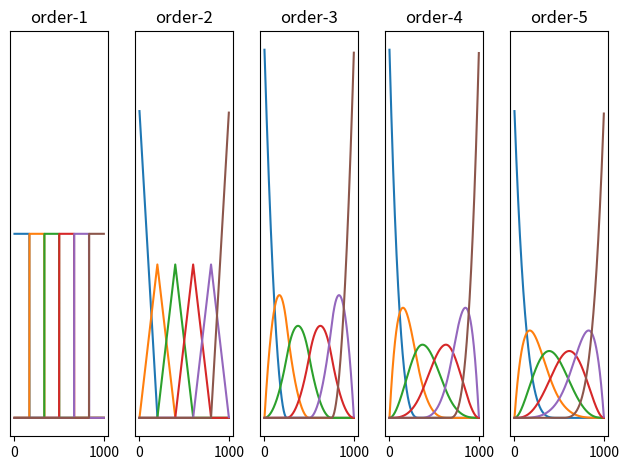

Source code (Python):
"""
Python code to generate M-splines.

References
----------
Ramsay, J. O. (1988). Monotone regression splines in action.
Statistical science, 3(4), 425-441.
"""
import numpy as np


class Basis:
    def __init__(self, num_basis_funcs, support):
        """
        n : int
            Number of basis functions.
        support:
            Domain of the basis functions.
        """
        self.num_basis_funcs = num_basis_funcs
        self.support = support

    def convolve(self, x):
        """
        x : ndarray
        """

    @property
    def ndim(self):
        return len(self.shape)


class MSpline(Basis):
    """
    M-spline 1-dimensional basis functions.

    References
    ----------
    Ramsay, J. O. (1988). Monotone regression splines in action.
    Statistical science, 3(4), 425-441.
    """

    def __init__(self, *, num_basis_funcs, window_size, order=2):
        super().__init__(num_basis_funcs, (0, window_size))
        self.order = order
        self.window_size = window_size

        # Determine number of interior knots.
        self.num_interior_knots = nik = num_basis_funcs - order

        # Check hyperparameters.
        if nik < 0:
            raise ValueError(
                "Spline `order` parameter cannot be larger "
                "than `num_basis_funcs` parameter."
            )

        # Set of spline knots. We need to add extra knots to
        # the end to handle boundary conditions for higher-order
        # spline bases. See Ramsay (1988) cited above.
        #
        # Note - this is poorly explained on most corners of the
        # internet that I've found.
        #
        # TODO : allow users to specify the knot locations if
        # they want.... but this could be the default.
        self.knot_locs = np.concatenate((
            np.zeros(order - 1),
            np.linspace(0, 1, nik + 2),
            np.ones(order - 1),
        ))

    def transform(self, x=None):
        """
        Parameters
        ----------
        x : ndarray
            1d array, shape = (num_pts,), holding elements on the
            interval [0, window_size).

        Returns
        -------
        vals : ndarray
            2d array, shape = (num_basis_funcs, num_pts), holding
            evaluated spline basis functions.
        """

        # Default is to use a grid.
        if x is None:
            x = np.arange(self.window_size)

        x = x / self.window_size
        assert x.min() >= 0
        assert x.max() < 1

        return np.column_stack(
            [mspline(x, self.order, i, self.knot_locs) for i in range(self.num_basis_funcs)]
        )



def mspline(x, k, i, T):
    """
    Compute M-spline basis function `i` at points `x` for a spline
    basis of order-`k` with knots `T`.
    """

    # Boundary conditions.
    if (T[i + k] - T[i]) < 1e-6:
        return np.zeros_like(x)

    # Special base case of first-order spline basis.
    elif k == 1:
        v = np.zeros_like(x)
        v[(x >= T[i]) & (x < T[i + 1])] = 1 / (T[i + 1] - T[i])
        return v

    # General case, defined recursively
    else:
        return k * (
            (x - T[i]) * mspline(x, k - 1, i, T)
            + (T[i + k] - x) * mspline(x, k - 1, i + 1, T)
        ) / ((k-1) * (T[i + k] - T[i]))


# Short test
if __name__ == "__main__":

    # For plotting.
    import matplotlib.pyplot as plt

    # Create figure and grid of evaluation points.
    fig, axes = plt.subplots(1, 5, sharey=True)

    # Iterate over axes to plot.
    for k, ax in enumerate(axes):
        
        # Create spline object.
        spline = MSpline(num_basis_funcs=6, window_size=1000, order=(k + 1))
        
        # Transform and plot spline bases.
        ax.plot(spline.transform())
        ax.set_yticks([])
        ax.set_title(f"order-{k + 1}")

    fig.tight_layout()
    plt.show()
